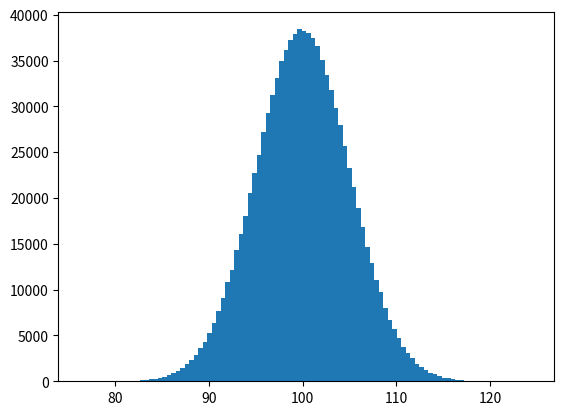

Write the Python code that produced this figure.
import numpy as np
import matplotlib.pyplot as plt

position = 100

scale = 5

size = 1000000

values = np.random.normal(position, scale, size)

plt.hist(values, 100)

plt.show()